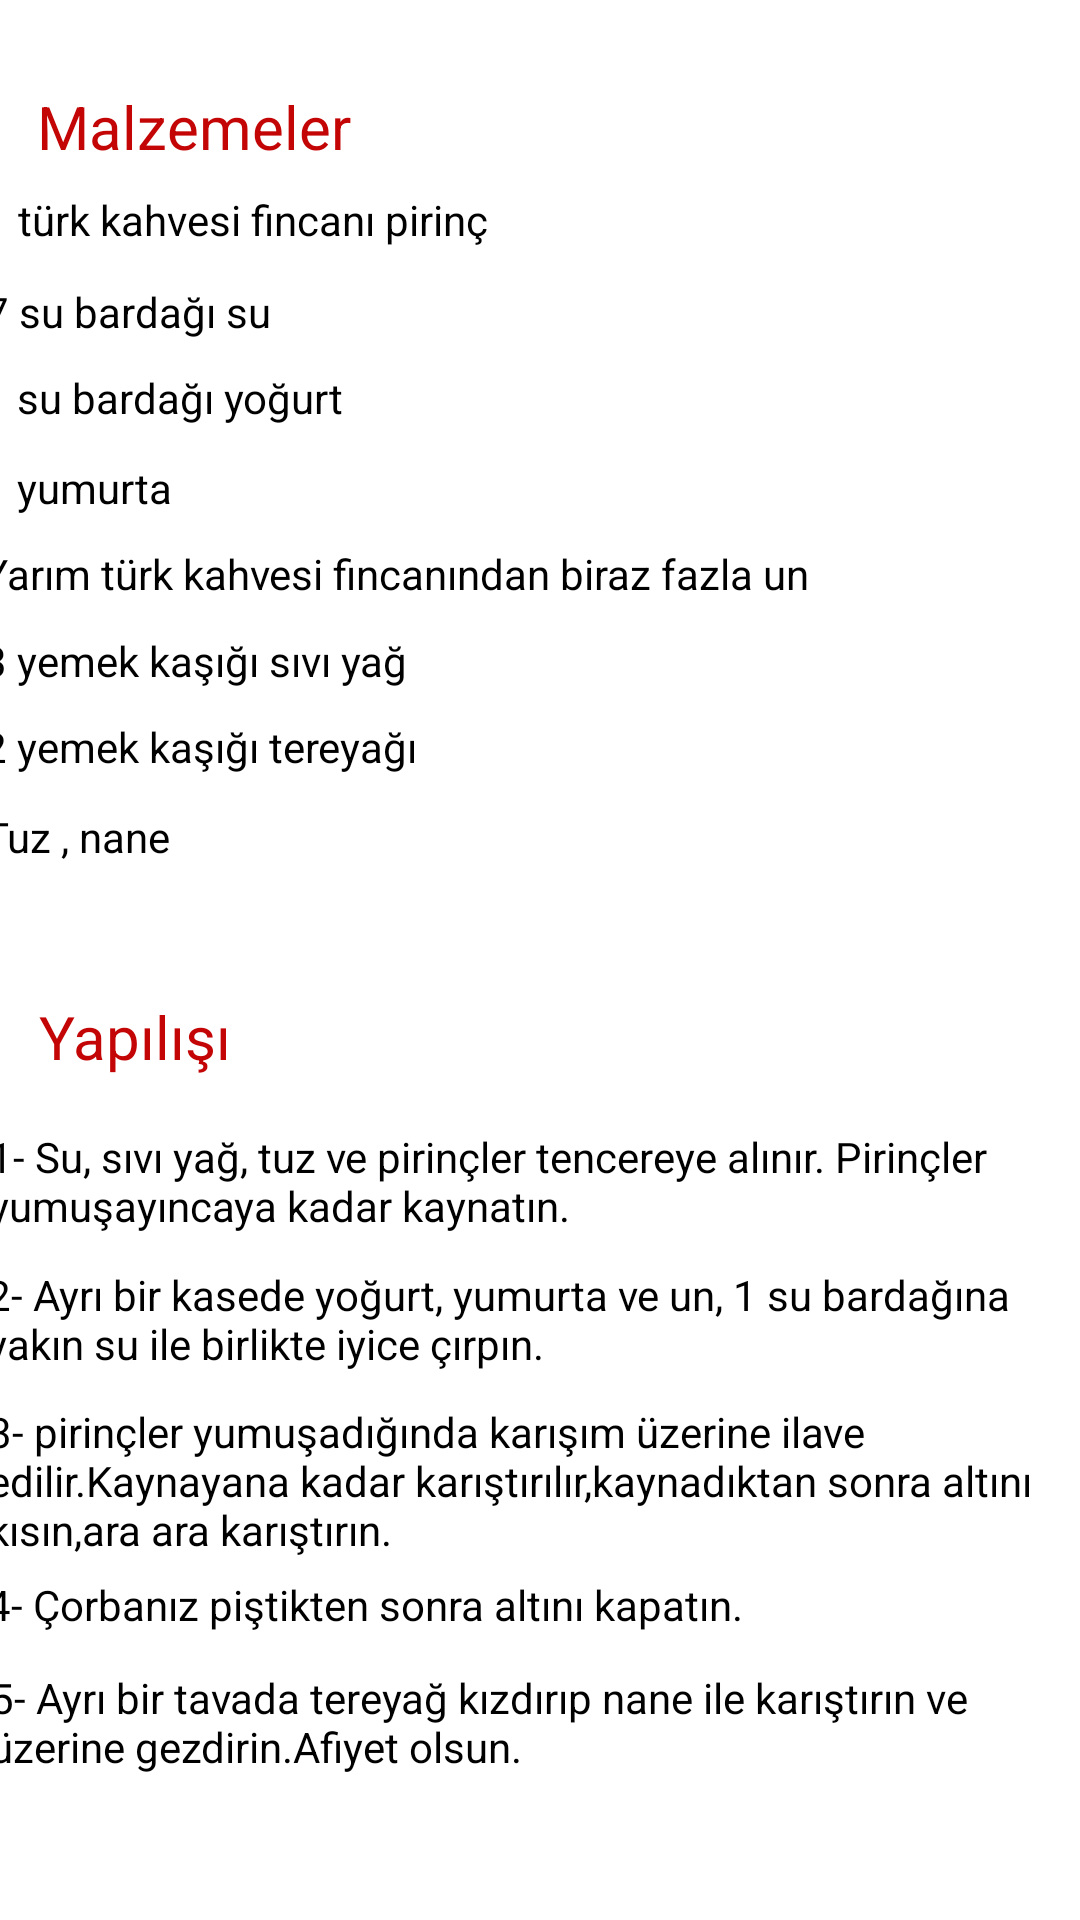

Reconstruct the res/layout file that produces this screen, plus the resources it refers to.
<!-- AndroidManifest.xml: application theme Theme.TarifDefteri -->
<!-- res/layout/activity_yaylacorbasi.xml -->
<?xml version="1.0" encoding="utf-8"?>
<androidx.constraintlayout.widget.ConstraintLayout xmlns:android="http://schemas.android.com/apk/res/android"
    xmlns:app="http://schemas.android.com/apk/res-auto"
    xmlns:tools="http://schemas.android.com/tools"
    android:layout_width="match_parent"
    android:layout_height="match_parent"
    tools:context=".yaylacorbasi">

    <TextView
        android:id="@+id/textView37"
        android:layout_width="374dp"
        android:layout_height="28dp"
        android:text="Yarım türk kahvesi fincanından biraz fazla un "
        android:textColor="#000000"
        app:layout_constraintBottom_toBottomOf="parent"
        app:layout_constraintEnd_toEndOf="parent"
        app:layout_constraintHorizontal_bias="0.432"
        app:layout_constraintStart_toStartOf="parent"
        app:layout_constraintTop_toTopOf="parent"
        app:layout_constraintVertical_bias="0.297" />

    <TextView
        android:id="@+id/textView39"
        android:layout_width="374dp"
        android:layout_height="28dp"
        android:text="2 yemek kaşığı tereyağı "
        android:textColor="#000000"
        app:layout_constraintBottom_toBottomOf="parent"
        app:layout_constraintEnd_toEndOf="parent"
        app:layout_constraintHorizontal_bias="0.432"
        app:layout_constraintStart_toStartOf="parent"
        app:layout_constraintTop_toTopOf="parent"
        app:layout_constraintVertical_bias="0.391" />

    <TextView
        android:id="@+id/textView40"
        android:layout_width="374dp"
        android:layout_height="28dp"
        android:text="1 su bardağı yoğurt"
        android:textColor="#000000"
        app:layout_constraintBottom_toBottomOf="parent"
        app:layout_constraintEnd_toEndOf="parent"
        app:layout_constraintHorizontal_bias="0.432"
        app:layout_constraintStart_toStartOf="parent"
        app:layout_constraintTop_toTopOf="parent"
        app:layout_constraintVertical_bias="0.201" />

    <TextView
        android:id="@+id/textView41"
        android:layout_width="373dp"
        android:layout_height="27dp"
        android:text="7 su bardağı su"
        android:textColor="#000000"
        app:layout_constraintBottom_toBottomOf="parent"
        app:layout_constraintEnd_toEndOf="parent"
        app:layout_constraintHorizontal_bias="0.421"
        app:layout_constraintStart_toStartOf="parent"
        app:layout_constraintTop_toTopOf="parent"
        app:layout_constraintVertical_bias="0.154" />

    <TextView
        android:id="@+id/txt_malzemeler7"
        android:layout_width="114dp"
        android:layout_height="33dp"
        android:text="@string/malzeme"
        android:textColor="#C30505"
        android:textSize="20sp"
        app:layout_constraintBottom_toBottomOf="parent"
        app:layout_constraintEnd_toEndOf="parent"
        app:layout_constraintHorizontal_bias="0.05"
        app:layout_constraintStart_toStartOf="parent"
        app:layout_constraintTop_toTopOf="parent"
        app:layout_constraintVertical_bias="0.047" />

    <TextView
        android:id="@+id/textView45"
        android:layout_width="374dp"
        android:layout_height="28dp"
        android:text="3 yemek kaşığı sıvı yağ"
        android:textColor="#000000"
        app:layout_constraintBottom_toBottomOf="parent"
        app:layout_constraintEnd_toEndOf="parent"
        app:layout_constraintHorizontal_bias="0.432"
        app:layout_constraintStart_toStartOf="parent"
        app:layout_constraintTop_toTopOf="parent"
        app:layout_constraintVertical_bias="0.344" />

    <TextView
        android:id="@+id/textView46"
        android:layout_width="374dp"
        android:layout_height="28dp"
        android:text="1 yumurta"
        android:textColor="#000000"
        app:layout_constraintBottom_toBottomOf="parent"
        app:layout_constraintEnd_toEndOf="parent"
        app:layout_constraintHorizontal_bias="0.432"
        app:layout_constraintStart_toStartOf="parent"
        app:layout_constraintTop_toTopOf="parent"
        app:layout_constraintVertical_bias="0.25" />

    <TextView
        android:id="@+id/textView47"
        android:layout_width="374dp"
        android:layout_height="28dp"
        android:text="1 türk kahvesi fincanı pirinç "
        android:textColor="#000000"
        app:layout_constraintBottom_toBottomOf="parent"
        app:layout_constraintEnd_toEndOf="parent"
        app:layout_constraintHorizontal_bias="0.405"
        app:layout_constraintStart_toStartOf="parent"
        app:layout_constraintTop_toTopOf="parent"
        app:layout_constraintVertical_bias="0.104" />

    <TextView
        android:id="@+id/txt_malzemeler8"
        android:layout_width="114dp"
        android:layout_height="33dp"
        android:text="@string/yapilisi"
        android:textColor="#C30505"
        android:textSize="20sp"
        app:layout_constraintBottom_toBottomOf="parent"
        app:layout_constraintEnd_toEndOf="parent"
        app:layout_constraintHorizontal_bias="0.053"
        app:layout_constraintStart_toStartOf="parent"
        app:layout_constraintTop_toTopOf="parent"
        app:layout_constraintVertical_bias="0.547" />

    <TextView
        android:id="@+id/textView42"
        android:layout_width="373dp"
        android:layout_height="57dp"
        android:text="3- pirinçler yumuşadığında karışım üzerine ilave edilir.Kaynayana kadar karıştırılır,kaynadıktan sonra altını kısın,ara ara karıştırın."
        android:textColor="#000000"
        app:layout_constraintBottom_toBottomOf="parent"
        app:layout_constraintEnd_toEndOf="parent"
        app:layout_constraintHorizontal_bias="0.342"
        app:layout_constraintStart_toStartOf="parent"
        app:layout_constraintTop_toTopOf="parent"
        app:layout_constraintVertical_bias="0.802" />

    <TextView
        android:id="@+id/textView44"
        android:layout_width="371dp"
        android:layout_height="44dp"
        android:text="1- Su, sıvı yağ, tuz ve pirinçler tencereye alınır. Pirinçler yumuşayıncaya kadar kaynatın."
        android:textColor="#000000"
        app:layout_constraintBottom_toBottomOf="parent"
        app:layout_constraintEnd_toEndOf="parent"
        app:layout_constraintHorizontal_bias="0.375"
        app:layout_constraintStart_toStartOf="parent"
        app:layout_constraintTop_toTopOf="parent"
        app:layout_constraintVertical_bias="0.631" />

    <TextView
        android:id="@+id/textView43"
        android:layout_width="372dp"
        android:layout_height="40dp"
        android:text="5- Ayrı bir tavada tereyağ kızdırıp nane ile karıştırın ve üzerine gezdirin.Afiyet olsun."
        android:textColor="#000000"
        app:layout_constraintBottom_toBottomOf="parent"
        app:layout_constraintEnd_toEndOf="parent"
        app:layout_constraintHorizontal_bias="0.333"
        app:layout_constraintStart_toStartOf="parent"
        app:layout_constraintTop_toTopOf="parent"
        app:layout_constraintVertical_bias="0.927" />

    <TextView
        android:id="@+id/textView28"
        android:layout_width="374dp"
        android:layout_height="29dp"
        android:text="4- Çorbanız piştikten sonra altını kapatın."
        android:textColor="#000000"
        app:layout_constraintBottom_toBottomOf="parent"
        app:layout_constraintEnd_toEndOf="parent"
        app:layout_constraintHorizontal_bias="0.351"
        app:layout_constraintStart_toStartOf="parent"
        app:layout_constraintTop_toTopOf="parent"
        app:layout_constraintVertical_bias="0.86" />

    <TextView
        android:id="@+id/textView48"
        android:layout_width="373dp"
        android:layout_height="43dp"
        android:text="2- Ayrı bir kasede yoğurt, yumurta ve un, 1 su bardağına yakın su ile birlikte iyice çırpın."
        android:textColor="#000000"
        app:layout_constraintBottom_toBottomOf="parent"
        app:layout_constraintEnd_toEndOf="parent"
        app:layout_constraintHorizontal_bias="0.368"
        app:layout_constraintStart_toStartOf="parent"
        app:layout_constraintTop_toTopOf="parent"
        app:layout_constraintVertical_bias="0.707" />

    <TextView
        android:id="@+id/textView49"
        android:layout_width="374dp"
        android:layout_height="28dp"
        android:text="Tuz , nane"
        android:textColor="#000000"
        app:layout_constraintBottom_toBottomOf="parent"
        app:layout_constraintEnd_toEndOf="parent"
        app:layout_constraintHorizontal_bias="0.405"
        app:layout_constraintStart_toStartOf="parent"
        app:layout_constraintTop_toTopOf="parent"
        app:layout_constraintVertical_bias="0.44" />

</androidx.constraintlayout.widget.ConstraintLayout>
<!-- resources referenced by this layout -->
<resources>
  <string name="malzeme">Malzemeler</string>
  <string name="yapilisi">Yapılışı</string>
  <style name="Theme.TarifDefteri" parent="Theme.MaterialComponents.DayNight.DarkActionBar">
          
          <item name="colorPrimary">@color/purple_500</item>
          <item name="colorPrimaryVariant">@color/purple_700</item>
          <item name="colorOnPrimary">@color/white</item>
          
          <item name="colorSecondary">@color/teal_200</item>
          <item name="colorSecondaryVariant">@color/teal_700</item>
          <item name="colorOnSecondary">@color/black</item>
          
          <item name="android:statusBarColor">?attr/colorPrimaryVariant</item>
          
      </style>
  <color name="purple_500">#680610</color>
  <color name="purple_700">#51040B</color>
  <color name="white">#FFFFFFFF</color>
  <color name="teal_200">#FF03DAC5</color>
  <color name="teal_700">#FF018786</color>
  <color name="black">#FF000000</color>
</resources>
